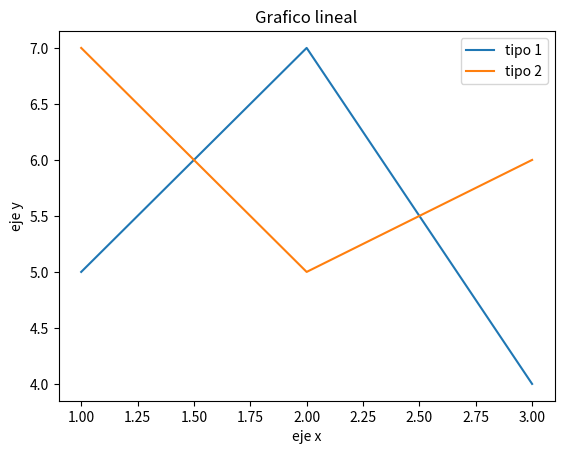

Write the Python code that produced this figure.
print("mensaje")
import matplotlib.pyplot as plt


x1 = [1,2,3]
y1 = [5,7,4]
x2 = [1,2,3]
y2 = [7,5,6]
plt.plot(x1, y1, label="tipo 1")
plt.plot(x2, y2, label="tipo 2")
plt.xlabel("eje x")
plt.ylabel("eje y")
plt.title("Grafico lineal")
plt.legend()
plt.show()
